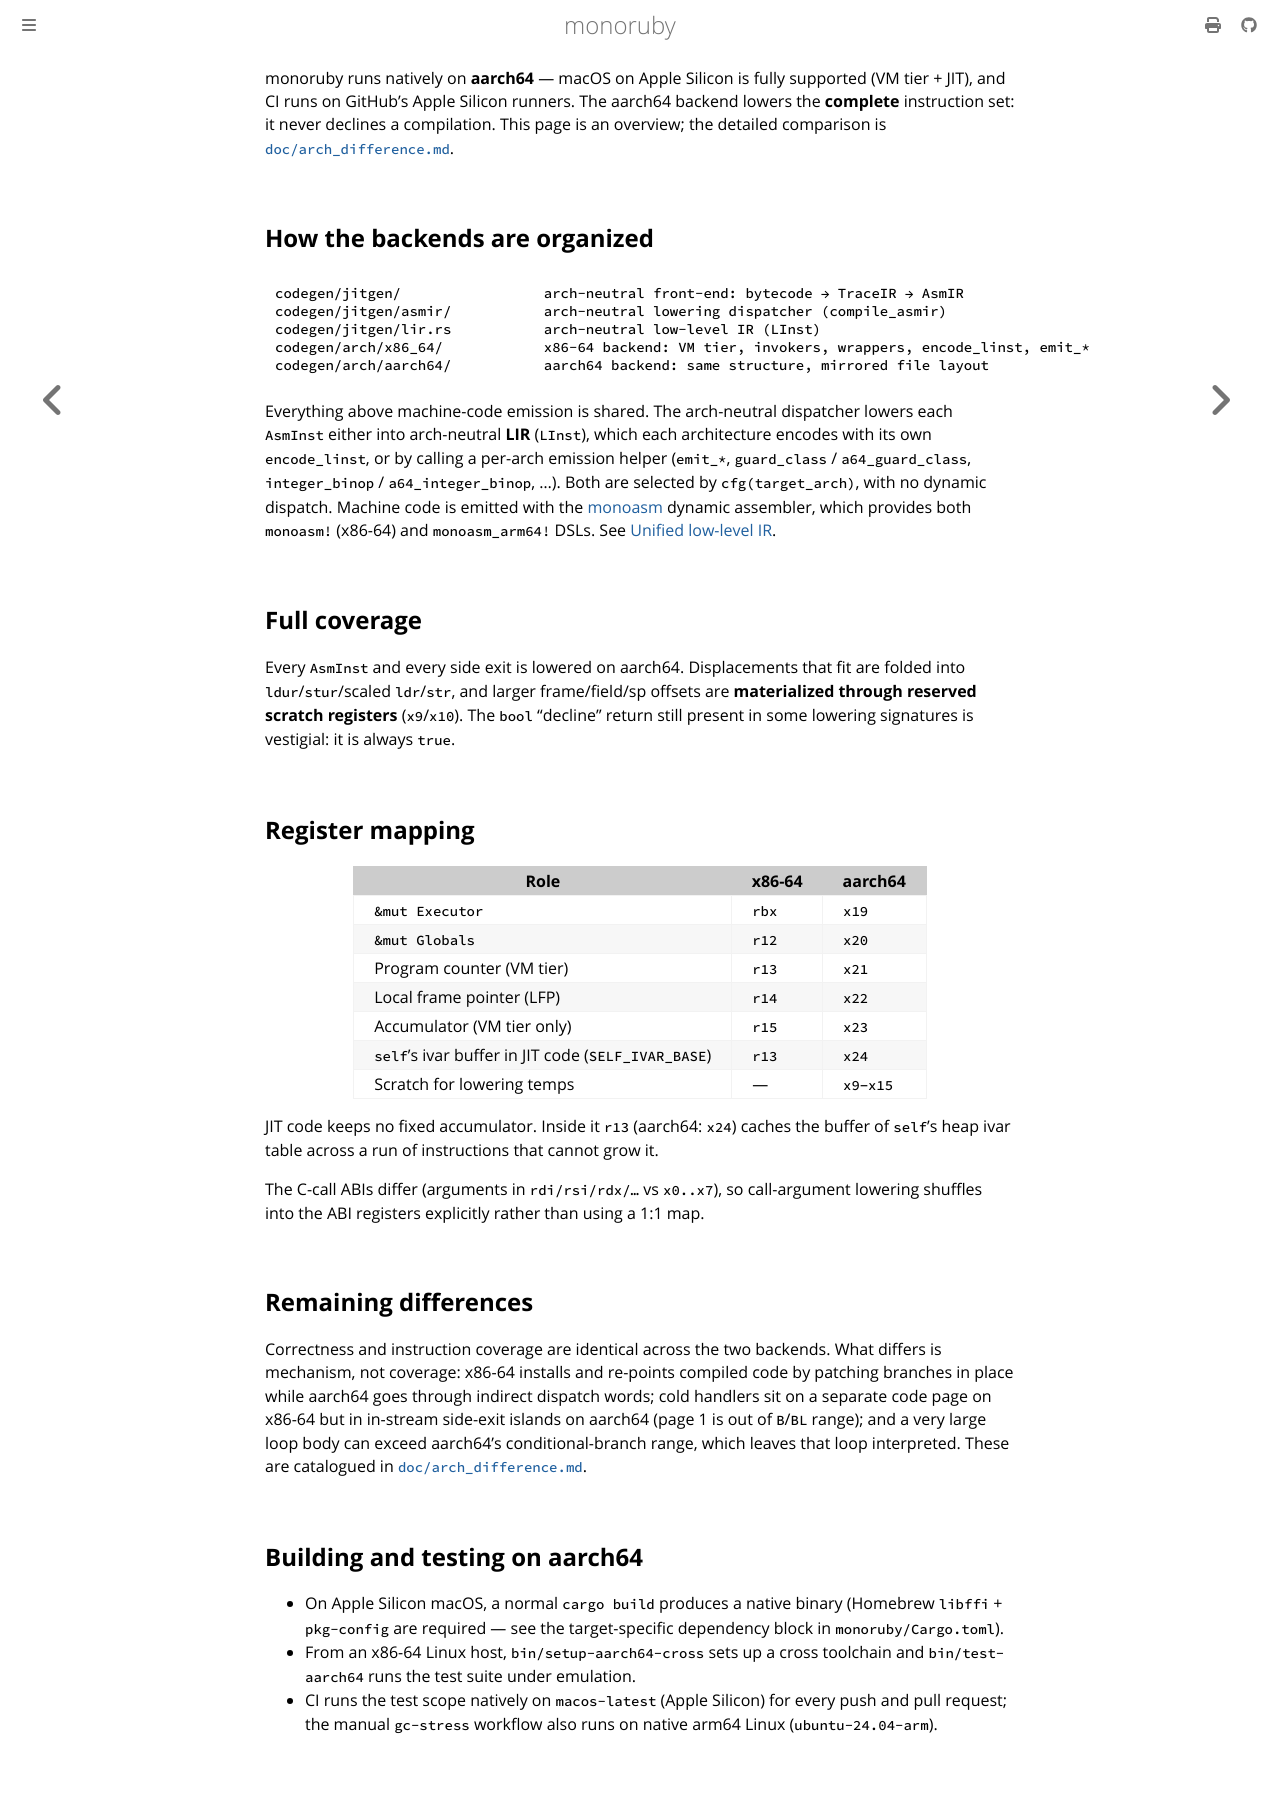

repository: sisshiki1969/monoruby · page: docs/aarch64-backend.html · generator: mdbook

monoruby runs natively on **aarch64** — macOS on Apple Silicon is fully supported (VM tier + JIT), and CI runs on GitHub's Apple Silicon runners. The aarch64 backend lowers the **complete** instruction set: it never declines a compilation. This page is an overview; the detailed comparison is [`doc/arch_difference.md`](design/arch_difference.md).

## How the backends are organized

```
codegen/jitgen/                 arch-neutral front-end: bytecode → TraceIR → AsmIR
codegen/jitgen/asmir/           arch-neutral lowering dispatcher (compile_asmir)
codegen/jitgen/lir.rs           arch-neutral low-level IR (LInst)
codegen/arch/x86_64/            x86-64 backend: VM tier, invokers, wrappers, encode_linst, emit_*
codegen/arch/aarch64/           aarch64 backend: same structure, mirrored file layout
```

Everything above machine-code emission is shared. The arch-neutral dispatcher lowers each `AsmInst` either into arch-neutral **LIR** (`LInst`), which each architecture encodes with its own `encode_linst`, or by calling a per-arch emission helper (`emit_*`, `guard_class` / `a64_guard_class`, `integer_binop` / `a64_integer_binop`, …). Both are selected by `cfg(target_arch)`, with no dynamic dispatch. Machine code is emitted with the [monoasm](https://github.com/sisshiki1969/monoasm) dynamic assembler, which provides both `monoasm!` (x86-64) and `monoasm_arm64!` DSLs. See [Unified low-level IR](design/lir.md).

## Full coverage

Every `AsmInst` and every side exit is lowered on aarch64. Displacements that fit are folded into `ldur`/`stur`/scaled `ldr`/`str`, and larger frame/field/sp offsets are **materialized through reserved scratch registers** (`x9`/`x10`). The `bool` "decline" return still present in some lowering signatures is vestigial: it is always `true`.

## Register mapping

| Role | x86-64 | aarch64 |
| --- | --- | --- |
| `&mut Executor` | `rbx` | `x19` |
| `&mut Globals` | `r12` | `x20` |
| Program counter (VM tier) | `r13` | `x21` |
| Local frame pointer (LFP) | `r14` | `x22` |
| Accumulator (VM tier only) | `r15` | `x23` |
| `self`'s ivar buffer in JIT code (`SELF_IVAR_BASE`) | `r13` | `x24` |
| Scratch for lowering temps | — | `x9`–`x15` |

JIT code keeps no fixed accumulator. Inside it `r13` (aarch64: `x24`) caches the buffer of `self`'s heap ivar table across a run of instructions that cannot grow it.

The C-call ABIs differ (arguments in `rdi/rsi/rdx/…` vs `x0..x7`), so call-argument lowering shuffles into the ABI registers explicitly rather than using a 1:1 map.

## Remaining differences

Correctness and instruction coverage are identical across the two backends. What differs is mechanism, not coverage: x86-64 installs and re-points compiled code by patching branches in place while aarch64 goes through indirect dispatch words; cold handlers sit on a separate code page on x86-64 but in in-stream side-exit islands on aarch64 (page 1 is out of `B`/`BL` range); and a very large loop body can exceed aarch64's conditional-branch range, which leaves that loop interpreted. These are catalogued in [`doc/arch_difference.md`](design/arch_difference.md).

## Building and testing on aarch64

- On Apple Silicon macOS, a normal `cargo build` produces a native binary (Homebrew `libffi` + `pkg-config` are required — see the target-specific dependency block in `monoruby/Cargo.toml`).
- From an x86-64 Linux host, `bin/setup-aarch64-cross` sets up a cross toolchain and `bin/test-aarch64` runs the test suite under emulation.
- CI runs the test scope natively on `macos-latest` (Apple Silicon) for every push and pull request; the manual `gc-stress` workflow also runs on native arm64 Linux (`ubuntu-24.04-arm`).
